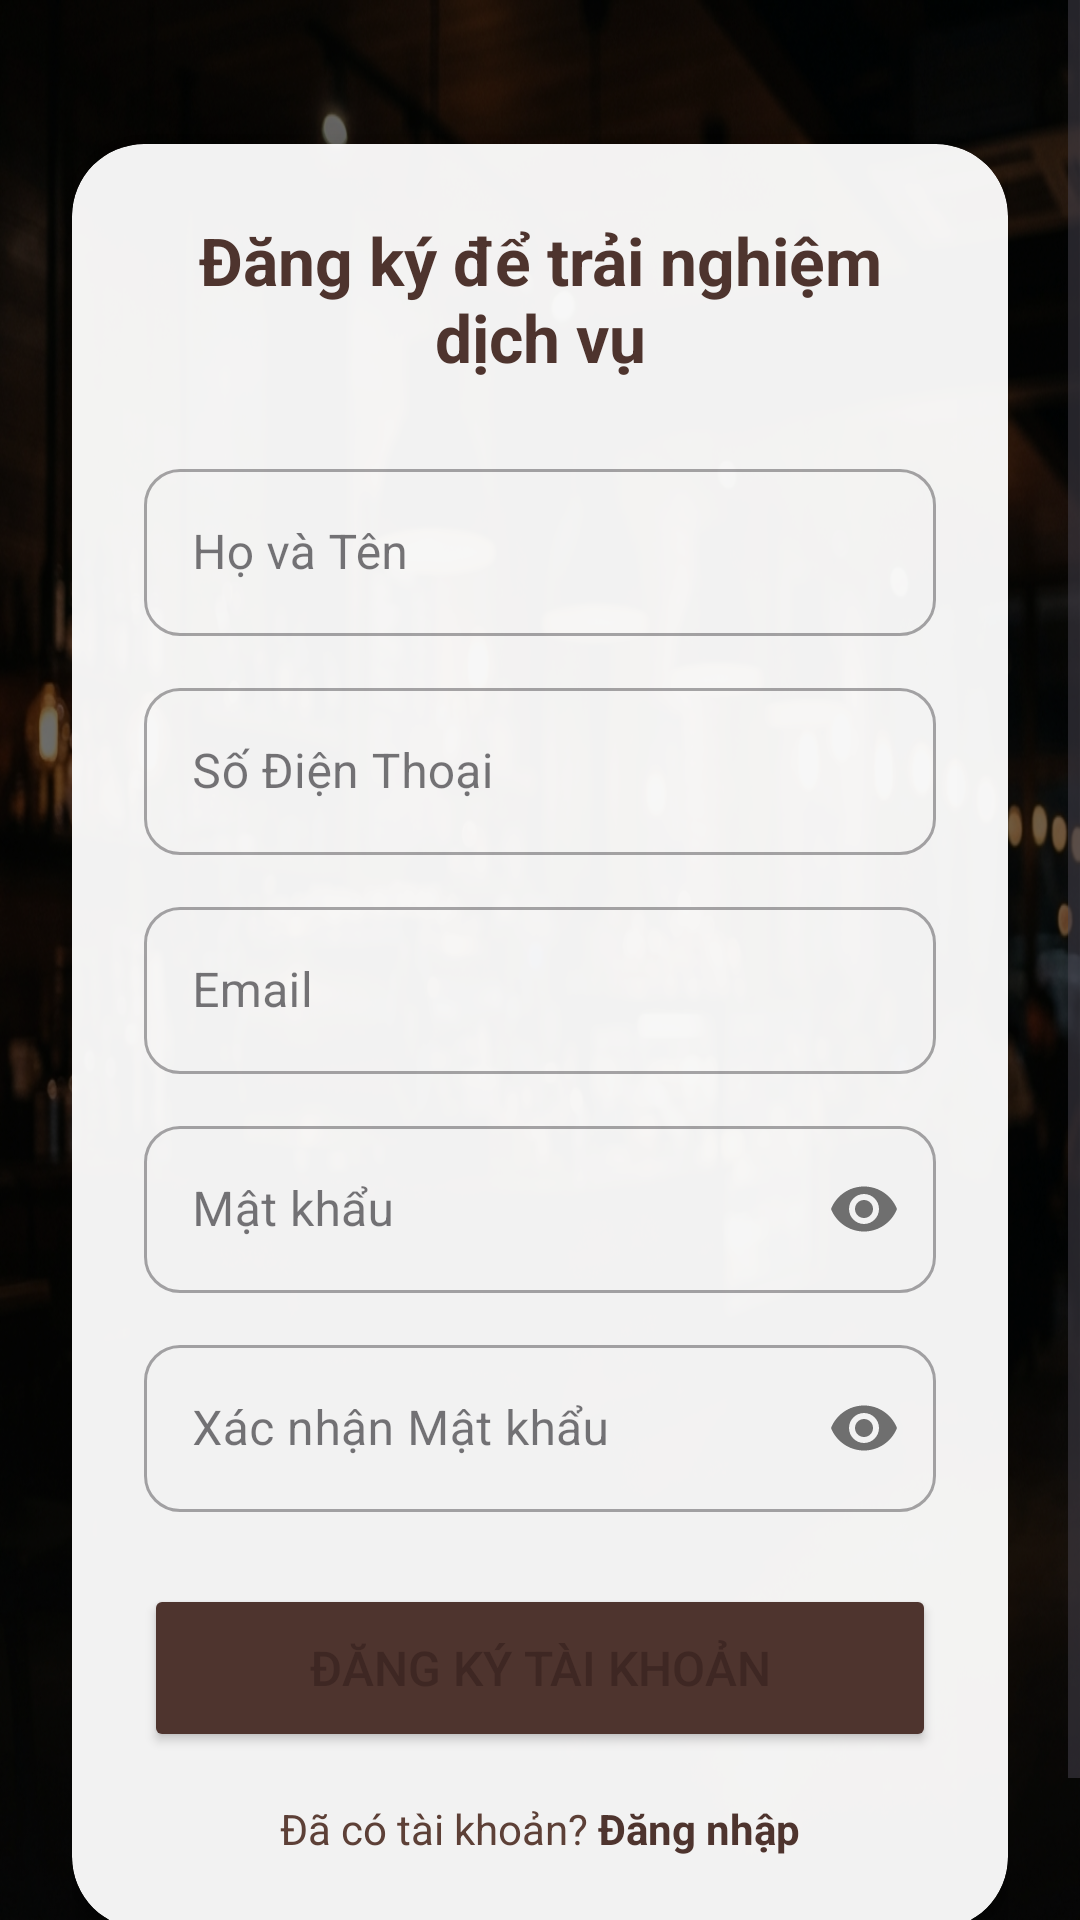

Write the Android layout XML for this screen, with the resource values it uses.
<!-- AndroidManifest.xml: application theme Theme.Client -->
<!-- res/layout/activity_register.xml -->
<?xml version="1.0" encoding="utf-8"?>
<androidx.constraintlayout.widget.ConstraintLayout xmlns:android="http://schemas.android.com/apk/res/android"
    xmlns:app="http://schemas.android.com/apk/res-auto"
    xmlns:tools="http://schemas.android.com/tools"
    android:layout_width="match_parent"
    android:layout_height="match_parent"
    android:background="@drawable/bg_login"
    tools:context=".activities.RegisterActivity">

    
    <View
        android:layout_width="match_parent"
        android:layout_height="match_parent"
        android:background="#90000000" />

    <ScrollView
        android:layout_width="match_parent"
        android:layout_height="match_parent"
        android:fillViewport="true">

        <LinearLayout
            android:layout_width="match_parent"
            android:layout_height="wrap_content"
            android:orientation="vertical"
            android:padding="24dp"
            android:gravity="center">

            <androidx.cardview.widget.CardView
                android:layout_width="match_parent"
                android:layout_height="wrap_content"
                app:cardCornerRadius="24dp"
                app:cardElevation="12dp"
                app:cardBackgroundColor="#F2FFFFFF"
                android:layout_marginTop="24dp"
                android:layout_marginBottom="24dp">

                <LinearLayout
                    android:layout_width="match_parent"
                    android:layout_height="wrap_content"
                    android:orientation="vertical"
                    android:padding="24dp"
                    android:gravity="center_horizontal">

                    
                    <TextView
                        android:layout_width="match_parent"
                        android:layout_height="wrap_content"
                        android:text="Đăng ký để trải nghiệm dịch vụ"
                        android:textSize="22sp"
                        android:textStyle="bold"
                        android:gravity="center"
                        android:textColor="#4E342E"
                        android:layout_marginBottom="24dp"/>

                    <com.google.android.material.textfield.TextInputLayout
                        android:layout_width="match_parent"
                        android:layout_height="wrap_content"
                        android:hint="Họ và Tên"
                        app:boxCornerRadiusTopStart="12dp"
                        app:boxCornerRadiusTopEnd="12dp"
                        app:boxCornerRadiusBottomStart="12dp"
                        app:boxCornerRadiusBottomEnd="12dp"
                        style="@style/Widget.MaterialComponents.TextInputLayout.OutlinedBox"
                        android:layout_marginBottom="12dp">

                        <com.google.android.material.textfield.TextInputEditText
                            android:id="@+id/edtName"
                            android:inputType="textPersonName"
                            android:layout_width="match_parent"
                            android:layout_height="wrap_content"/>
                    </com.google.android.material.textfield.TextInputLayout>

                    <com.google.android.material.textfield.TextInputLayout
                        android:layout_width="match_parent"
                        android:layout_height="wrap_content"
                        android:hint="Số Điện Thoại"
                        app:boxCornerRadiusTopStart="12dp"
                        app:boxCornerRadiusTopEnd="12dp"
                        app:boxCornerRadiusBottomStart="12dp"
                        app:boxCornerRadiusBottomEnd="12dp"
                        style="@style/Widget.MaterialComponents.TextInputLayout.OutlinedBox"
                        android:layout_marginBottom="12dp">

                        <com.google.android.material.textfield.TextInputEditText
                            android:id="@+id/edtPhone"
                            android:inputType="phone"
                            android:layout_width="match_parent"
                            android:layout_height="wrap_content"/>
                    </com.google.android.material.textfield.TextInputLayout>

                    <com.google.android.material.textfield.TextInputLayout
                        android:layout_width="match_parent"
                        android:layout_height="wrap_content"
                        android:hint="Email"
                        app:boxCornerRadiusTopStart="12dp"
                        app:boxCornerRadiusTopEnd="12dp"
                        app:boxCornerRadiusBottomStart="12dp"
                        app:boxCornerRadiusBottomEnd="12dp"
                        style="@style/Widget.MaterialComponents.TextInputLayout.OutlinedBox"
                        android:layout_marginBottom="12dp">

                        <com.google.android.material.textfield.TextInputEditText
                            android:id="@+id/edtEmail"
                            android:inputType="textEmailAddress"
                            android:layout_width="match_parent"
                            android:layout_height="wrap_content"/>
                    </com.google.android.material.textfield.TextInputLayout>

                    <com.google.android.material.textfield.TextInputLayout
                        android:layout_width="match_parent"
                        android:layout_height="wrap_content"
                        android:hint="Mật khẩu"
                        app:passwordToggleEnabled="true"
                        app:boxCornerRadiusTopStart="12dp"
                        app:boxCornerRadiusTopEnd="12dp"
                        app:boxCornerRadiusBottomStart="12dp"
                        app:boxCornerRadiusBottomEnd="12dp"
                        style="@style/Widget.MaterialComponents.TextInputLayout.OutlinedBox"
                        android:layout_marginBottom="12dp">

                        <com.google.android.material.textfield.TextInputEditText
                            android:id="@+id/edtPassword"
                            android:inputType="textPassword"
                            android:layout_width="match_parent"
                            android:layout_height="wrap_content"/>
                    </com.google.android.material.textfield.TextInputLayout>

                    <com.google.android.material.textfield.TextInputLayout
                        android:layout_width="match_parent"
                        android:layout_height="wrap_content"
                        android:hint="Xác nhận Mật khẩu"
                        app:passwordToggleEnabled="true"
                        app:boxCornerRadiusTopStart="12dp"
                        app:boxCornerRadiusTopEnd="12dp"
                        app:boxCornerRadiusBottomStart="12dp"
                        app:boxCornerRadiusBottomEnd="12dp"
                        style="@style/Widget.MaterialComponents.TextInputLayout.OutlinedBox"
                        android:layout_marginBottom="24dp">

                        <com.google.android.material.textfield.TextInputEditText
                            android:id="@+id/edtConfirmPassword"
                            android:inputType="textPassword"
                            android:layout_width="match_parent"
                            android:layout_height="wrap_content"/>
                    </com.google.android.material.textfield.TextInputLayout>

                    <Button
                        android:id="@+id/btnRegister"
                        android:layout_width="match_parent"
                        android:layout_height="56dp"
                        android:text="Đăng Ký Tài Khoản"
                        android:textSize="16sp"
                        android:backgroundTint="#4E342E"
                        app:cornerRadius="12dp"
                        android:layout_marginBottom="16dp"/>

                    <LinearLayout
                        android:layout_width="wrap_content"
                        android:layout_height="wrap_content"
                        android:orientation="horizontal">

                        <TextView
                            android:layout_width="wrap_content"
                            android:layout_height="wrap_content"
                            android:text="Đã có tài khoản? "
                            android:textColor="#5D4037"/>

                        <TextView
                            android:id="@+id/tvLogin"
                            android:layout_width="wrap_content"
                            android:layout_height="wrap_content"
                            android:text="Đăng nhập"
                            android:textColor="#4E342E"
                            android:textStyle="bold"/>
                    </LinearLayout>

                </LinearLayout>
            </androidx.cardview.widget.CardView>
        </LinearLayout>
    </ScrollView>
</androidx.constraintlayout.widget.ConstraintLayout>
<!-- resources referenced by this layout -->
<resources>
  <!-- drawable bg_login: png bitmap (drawable, 598995 bytes) -->
  <style name="Theme.Client" parent="Base.Theme.Client" />
  <style name="Base.Theme.Client" parent="Theme.Material3.DayNight.NoActionBar">
          
          <item name="colorPrimary">@color/coffee_primary</item>
          <item name="colorSecondary">@color/coffee_secondary</item>
          <item name="colorTertiary">@color/coffee_accent</item>
          <item name="android:windowBackground">@color/coffee_background</item>
          <item name="android:textColorPrimary">@color/coffee_text</item>
          
          
          <item name="android:statusBarColor">@color/coffee_primary</item>
      </style>
  <color name="coffee_primary">#4E342E</color>
  <color name="coffee_secondary">#8D6E63</color>
  <color name="coffee_accent">#FFB300</color>
  <color name="coffee_background">#FAFAFA</color>
  <color name="coffee_text">#3E2723</color>
</resources>
